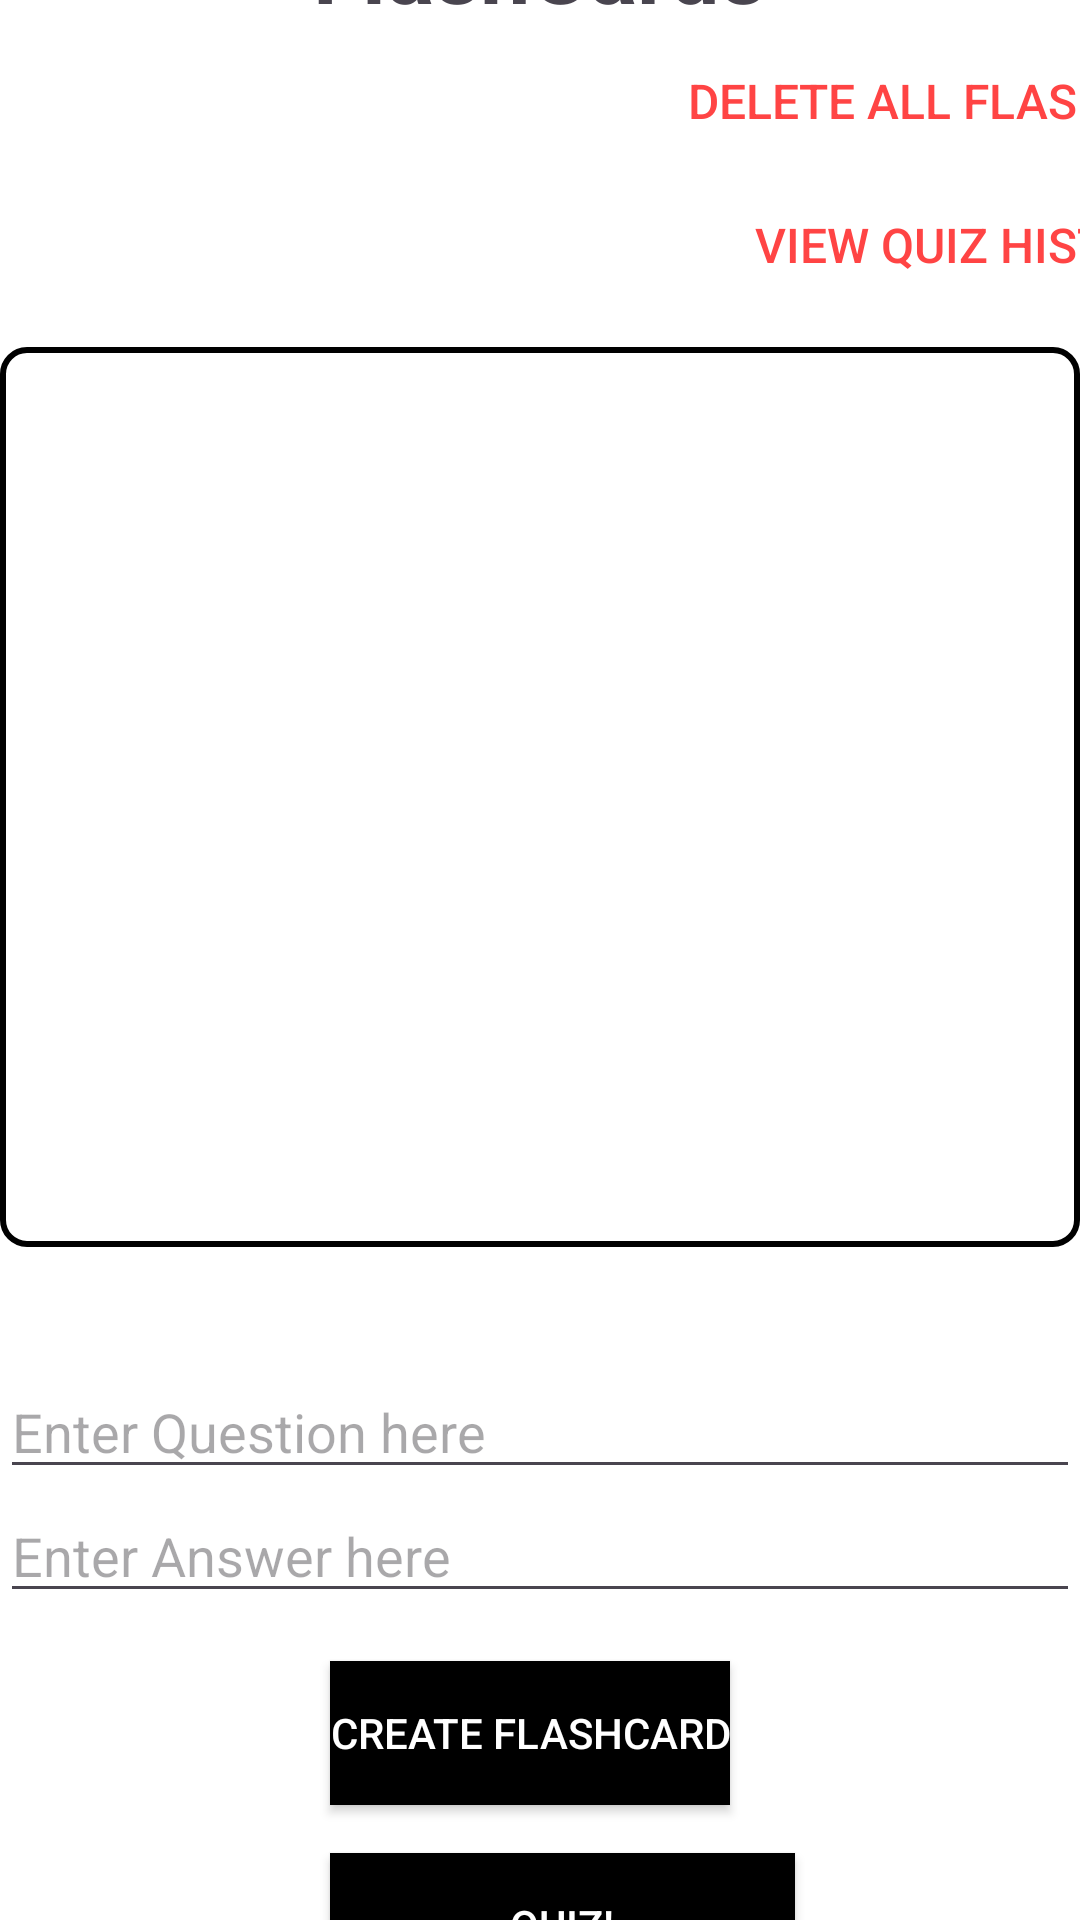

Here is an Android app screen rendered from its layout file. Give the layout XML and the strings, colors and styles it references.
<!-- AndroidManifest.xml: application theme Theme.CodeAlphaFlashCardQuizApp -->
<!-- res/layout/activity_main.xml -->
<?xml version="1.0" encoding="utf-8"?>
<androidx.constraintlayout.widget.ConstraintLayout xmlns:android="http://schemas.android.com/apk/res/android"
    xmlns:app="http://schemas.android.com/apk/res-auto"
    xmlns:tools="http://schemas.android.com/tools"
    android:layout_width="match_parent"
    android:layout_height="match_parent"
    tools:context=".MainActivity">

    <LinearLayout
        android:layout_width="match_parent"
        android:layout_height="match_parent"
        android:background="@color/white"
        android:gravity="center_vertical"
        android:orientation="vertical"
        >

        <TextView
            android:layout_width="wrap_content"
            android:layout_height="wrap_content"
            android:layout_gravity="center"
            android:layout_marginTop="15dp"
            android:text="FlashCards"
            android:textSize="30sp"
            android:textStyle="bold"/>


        <Button
            android:id="@+id/delete"
            android:layout_width="250dp"
            android:layout_height="wrap_content"
            android:layout_alignParentTop="true"
            android:layout_alignParentEnd="true"
            android:layout_marginLeft="200dp"
            android:layout_marginTop="0dp"
            android:background="@android:color/transparent"
            android:text="Delete All Flashcards"
            android:textColor="@android:color/holo_red_light"
            android:textSize="16sp" />

        <Button
            android:id="@+id/history"
            android:layout_width="250dp"
            android:layout_height="wrap_content"
            android:layout_alignParentTop="true"
            android:layout_alignParentEnd="true"
            android:layout_marginLeft="200dp"
            android:layout_marginTop="0dp"
            android:background="@android:color/transparent"
            android:text="View Quiz History"
            android:textColor="@android:color/holo_red_light"
            android:textSize="16sp" />

        <TextView
            android:id="@+id/flashcards"
            style= "@style/QuizContainer"
            android:layout_width="match_parent"
            android:layout_height="300dp"
            android:text=""
            android:textSize="20dp" />

        <LinearLayout
            style="@style/inputLayout"
            android:layout_height="240dp">

            <EditText
                android:id="@+id/questionInput"
                android:layout_width="match_parent"
                android:layout_height="wrap_content"
                android:hint="Enter Question here" />

            <EditText
                android:id="@+id/answerInput"
                android:layout_width="match_parent"
                android:layout_height="wrap_content"
                android:hint="Enter Answer here" />

            <Button
                android:id="@+id/createFlashcard"
                style="@style/button"
                android:layout_width="wrap_content"
                android:layout_height="wrap_content"
                android:layout_marginLeft="110dp"
                android:layout_marginTop="16dp"
                android:onClick="createFlashcard"
                android:text="Create FlashCard" />

            <Button
                android:id="@+id/quiz"
                style="@style/button"
                android:layout_width="155dp"
                android:layout_height="wrap_content"
                android:layout_marginLeft="110dp"
                android:layout_marginTop="16dp"
                android:text="Quiz!" />


        </LinearLayout>


    </LinearLayout>


</androidx.constraintlayout.widget.ConstraintLayout>
<!-- resources referenced by this layout -->
<resources>
  <color name="white">#FFFFFFFF</color>
  <style name="QuizContainer">
          <item name="android:layout_width">wrap_content</item>
          <item name="android:layout_height">wrap_content</item>
          <item name="android:layout_gravity">center</item>
          <item name="android:layout_marginTop">10dp</item>
          <item name="android:layout_marginBottom">10dp</item>
          <item name="android:textSize">25sp</item>
          <item name="android:background">@drawable/bordered_textview_background</item>
          <item name="android:textStyle">italic</item>
      </style>
  <style name="button">
  
  
  
          <item name="android:textColor">@android:color/white</item>
          <item name="android:background">@color/black</item>
          <item name="android:layout_gravity">center_vertical</item>
  
  
      </style>
  <style name="inputLayout">
          <item name="android:layout_width">match_parent</item>
          <item name="android:layout_height">match_parent</item>
          <item name="android:orientation">vertical</item>
          <item name="android:gravity">bottom</item>
          <item name="android:background">@color/grey</item>
          <item name="android:layout_marginBottom">20dp</item>
  
  
  
  
      </style>
  <style name="Theme.CodeAlphaFlashCardQuizApp" parent="Base.Theme.CodeAlphaFlashCardQuizApp" />
  <!-- drawable bordered_textview_background (drawable) -->
  <?xml version="1.0" encoding="utf-8"?>
  <shape xmlns:android="http://schemas.android.com/apk/res/android">
  
          <solid android:color="#FFFFFF" /> 
          <stroke
              android:width="2dp"
              android:color="#000000" />
          <corners android:radius="8dp" />
  
  </shape>
  <color name="black">#FF000000</color>
  <color name="grey">#ffff</color>
  <style name="Base.Theme.CodeAlphaFlashCardQuizApp" parent="Theme.Material3.DayNight.NoActionBar">
          
          
      </style>
</resources>
